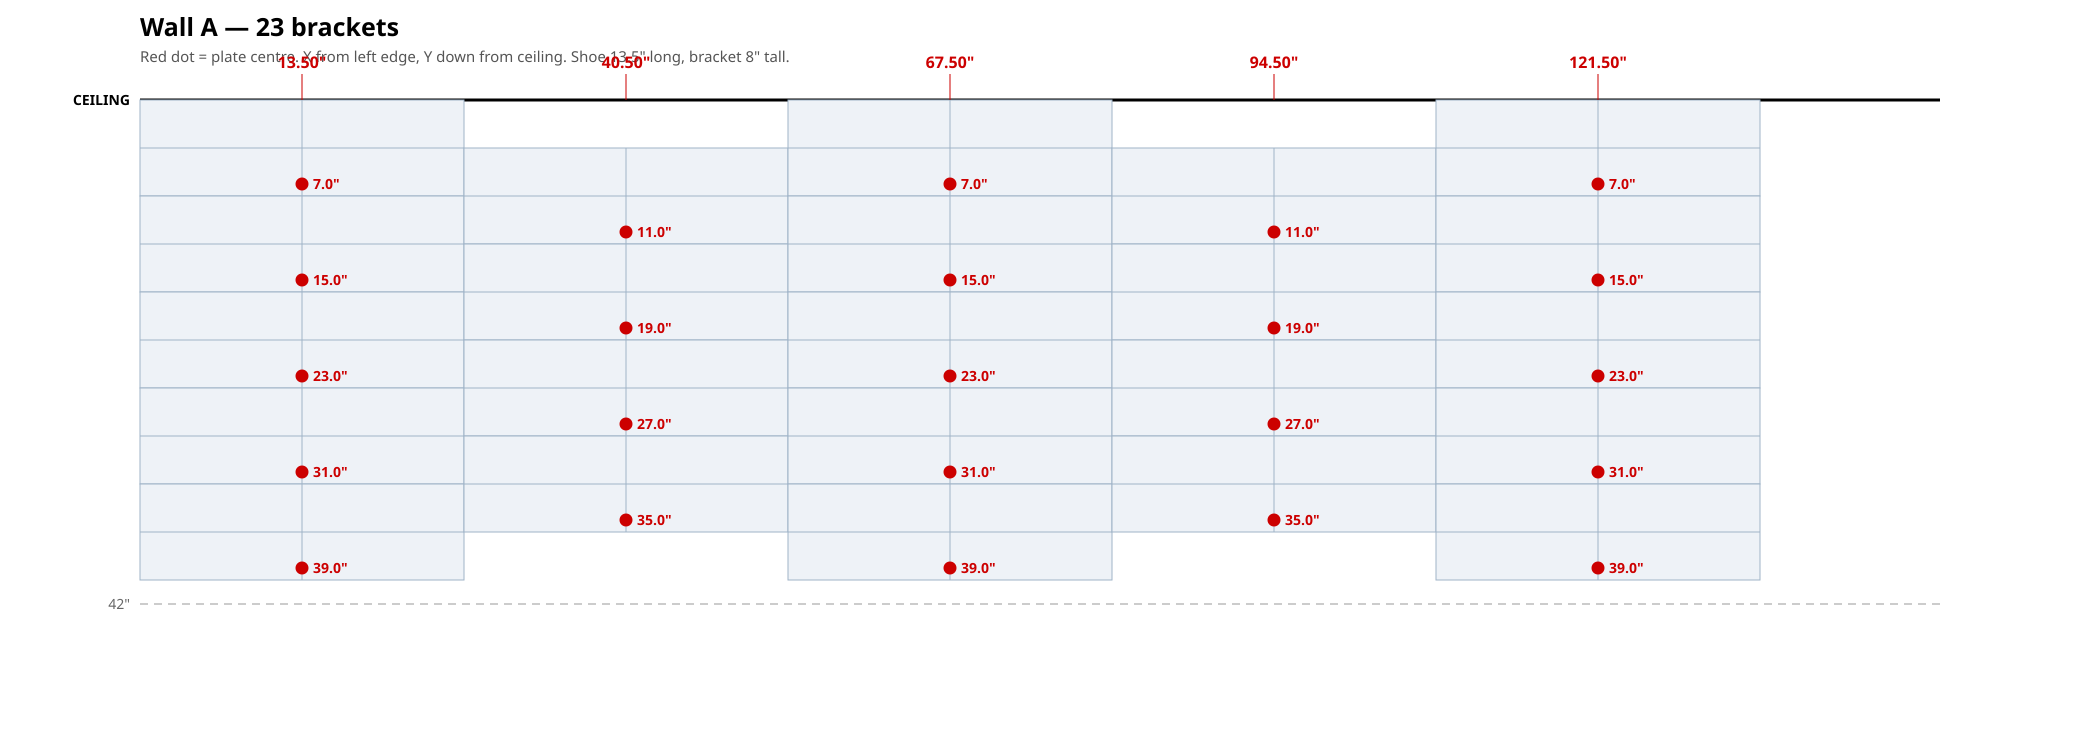

Values plotted in this chart, from the file beside it:
col, x_from_left_in, y_down_from_ceiling_in
1, 13.50, 7.00
1, 13.50, 15.00
1, 13.50, 23.00
1, 13.50, 31.00
1, 13.50, 39.00
2, 40.50, 11.00
2, 40.50, 19.00
2, 40.50, 27.00
2, 40.50, 35.00
3, 67.50, 7.00
3, 67.50, 15.00
3, 67.50, 23.00
3, 67.50, 31.00
3, 67.50, 39.00
4, 94.50, 11.00
4, 94.50, 19.00
4, 94.50, 27.00
4, 94.50, 35.00
5, 121.5, 7.00
5, 121.5, 15.00
5, 121.5, 23.00
5, 121.5, 31.00
5, 121.5, 39.00
